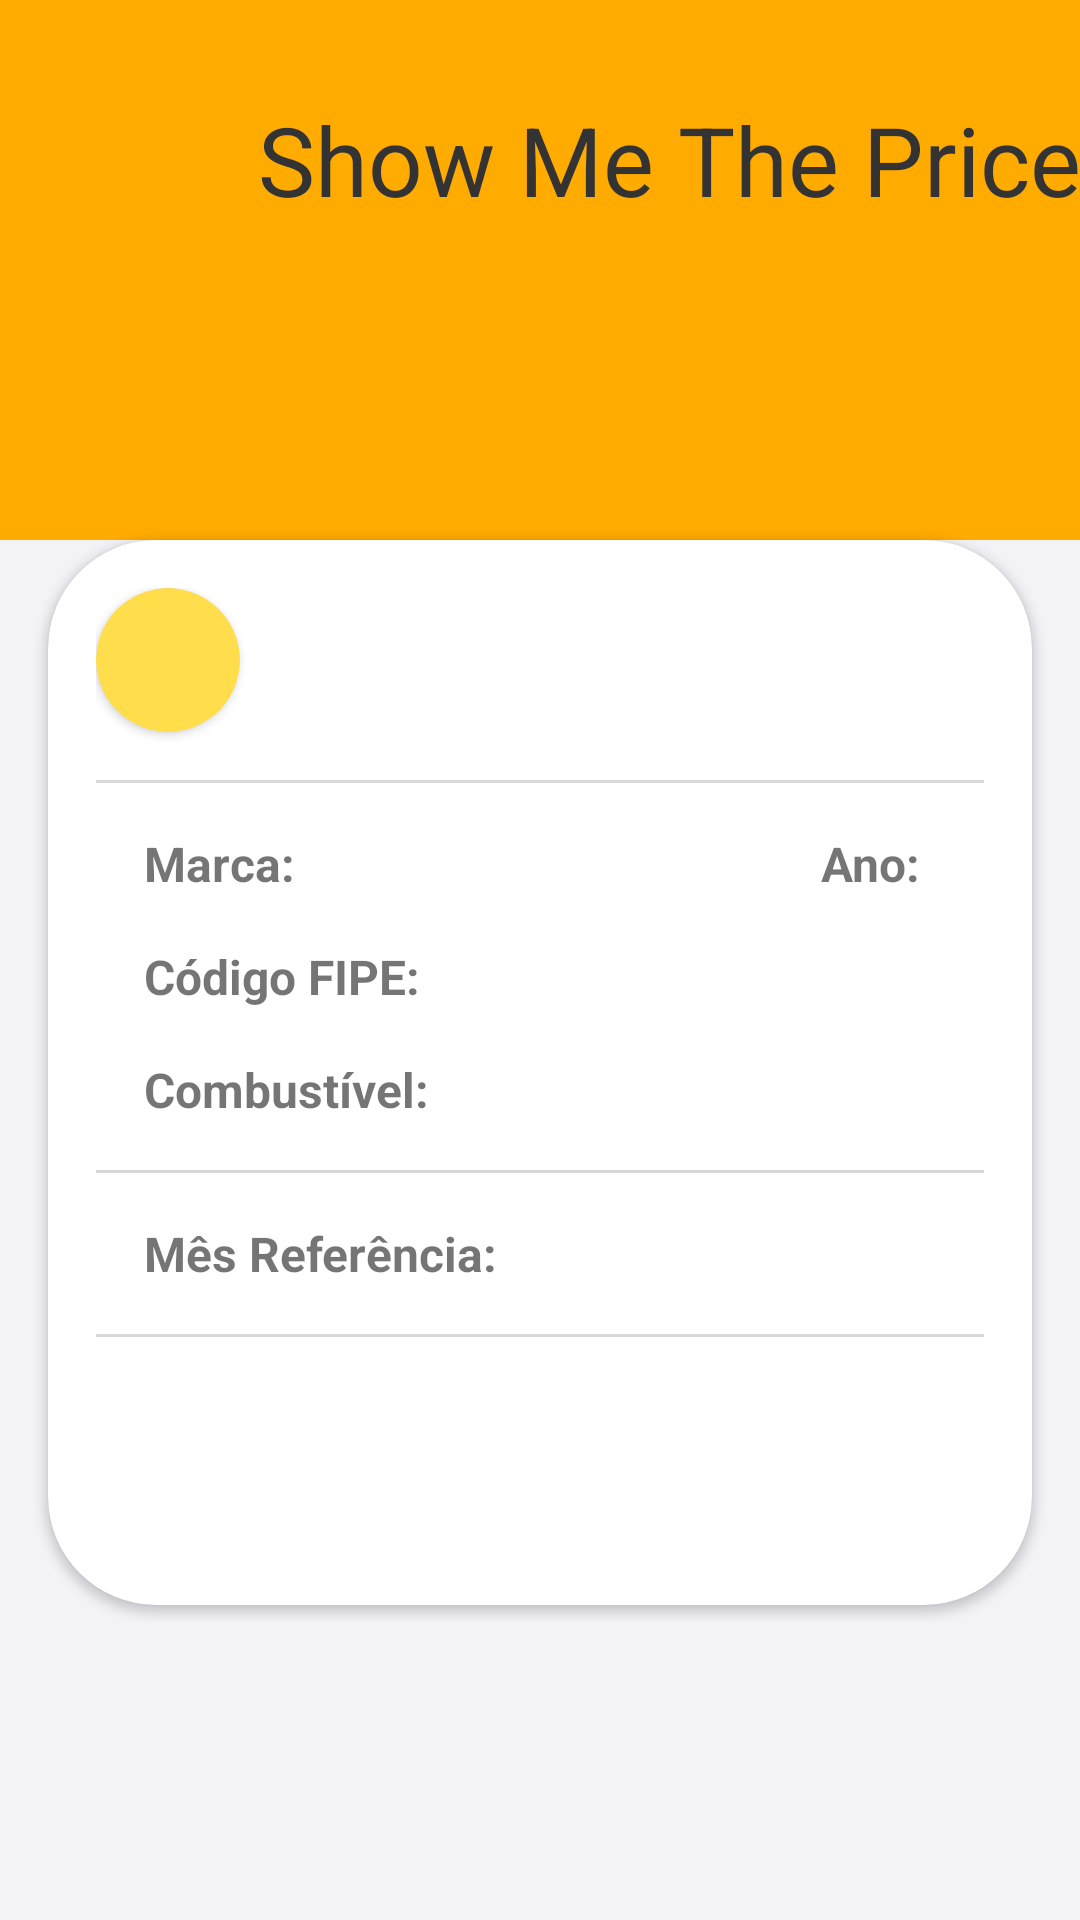

Android layout source for this screen:
<!-- AndroidManifest.xml: application theme Theme.ShowMeThePrice -->
<!-- res/layout/activity_price.xml -->
<?xml version="1.0" encoding="utf-8"?>
<androidx.constraintlayout.widget.ConstraintLayout xmlns:android="http://schemas.android.com/apk/res/android"
    xmlns:app="http://schemas.android.com/apk/res-auto"
    xmlns:tools="http://schemas.android.com/tools"
    android:layout_width="match_parent"
    android:layout_height="match_parent"
    tools:context=".ui.price.PriceActivity">

    <androidx.constraintlayout.widget.ConstraintLayout
        android:id="@+id/header"
        android:layout_width="match_parent"
        android:layout_height="180dp"
        android:background="@color/header_bkg"
        app:layout_constraintEnd_toEndOf="parent"
        app:layout_constraintStart_toStartOf="parent"
        app:layout_constraintTop_toTopOf="parent">

        <ImageView
            android:id="@+id/cv_appIcon"
            android:layout_width="66dp"
            android:layout_height="66dp"
            android:src="@drawable/ic_app_logo"
            app:layout_constraintStart_toStartOf="parent"
            app:layout_constraintTop_toTopOf="parent"
            android:layout_marginStart="20dp"
            android:contentDescription="@string/car_as_a_logo"
            android:layout_marginTop="20dp" />

        <TextView
            android:id="@+id/textView"
            android:layout_width="wrap_content"
            android:layout_height="wrap_content"
            android:text="@string/app_name"
            android:textColor="@color/headerTextColor"
            android:textSize="32sp"
            app:layout_constraintBottom_toBottomOf="@+id/cv_appIcon"
            app:layout_constraintEnd_toEndOf="parent"
            app:layout_constraintStart_toEndOf="@+id/cv_appIcon"
            app:layout_constraintTop_toTopOf="@+id/cv_appIcon" />

    </androidx.constraintlayout.widget.ConstraintLayout>

    <ImageView
        android:id="@+id/imageView"
        android:layout_width="match_parent"
        android:layout_height="70dp"
        android:layout_marginTop="-1dp"
        android:scaleType="fitXY"
        android:contentDescription="@string/yellow_half_border"
        android:src="@drawable/half_circle_header"
        app:layout_constraintEnd_toEndOf="parent"
        app:layout_constraintStart_toStartOf="parent"
        app:layout_constraintTop_toBottomOf="@+id/header" />

    <TextView
        android:id="@+id/tv_notFound"
        android:layout_width="wrap_content"
        android:layout_height="wrap_content"
        android:text="@string/pre_o_n_o_encontrado"
        android:textSize="28sp"
        android:visibility="gone"
        app:layout_constraintBottom_toBottomOf="parent"
        app:layout_constraintEnd_toEndOf="parent"
        app:layout_constraintStart_toStartOf="parent"
        app:layout_constraintTop_toBottomOf="@+id/imageView" />

    <androidx.cardview.widget.CardView
        android:id="@+id/cv_general"
        android:layout_width="0dp"
        android:layout_height="wrap_content"
        android:backgroundTint="@color/white"
        app:cardCornerRadius="36dp"
        android:layout_marginHorizontal="16dp"
        app:cardPreventCornerOverlap="true"
        app:layout_constraintEnd_toEndOf="parent"
        app:layout_constraintStart_toStartOf="parent"
        app:layout_constraintTop_toBottomOf="@+id/header">

        <androidx.constraintlayout.widget.ConstraintLayout
            android:id="@+id/cl_general"
            android:layout_width="match_parent"
            android:layout_height="wrap_content"
            android:paddingStart="16dp"
            android:paddingTop="16dp"
            android:paddingEnd="16dp"
            android:paddingBottom="20dp"
            app:layout_constraintTop_toBottomOf="@+id/header">

            <androidx.cardview.widget.CardView
                android:id="@+id/cv_image"
                android:layout_width="48dp"
                android:layout_height="48dp"
                app:cardCornerRadius="40dp"
                android:backgroundTint="@color/cv_bkg_main"
                app:layout_constraintStart_toStartOf="parent"
                app:layout_constraintTop_toTopOf="parent">

                <androidx.constraintlayout.widget.ConstraintLayout
                    android:layout_width="match_parent"
                    android:layout_height="match_parent">

                    <ImageView
                        android:id="@+id/iv_vaiculo"
                        android:layout_width="40dp"
                        android:layout_height="40dp"
                        android:contentDescription="@string/image_kind_of_vehicle"
                        android:src="@drawable/ic_car_24"
                        app:layout_constraintBottom_toBottomOf="parent"
                        app:layout_constraintEnd_toEndOf="parent"
                        app:layout_constraintStart_toStartOf="parent"
                        app:layout_constraintTop_toTopOf="parent" />

                </androidx.constraintlayout.widget.ConstraintLayout>

            </androidx.cardview.widget.CardView>

            <TextView
                android:id="@+id/tv_modelo"
                android:layout_width="0dp"
                android:layout_height="wrap_content"
                android:layout_marginHorizontal="10dp"
                android:textStyle="bold"
                app:layout_constraintBottom_toBottomOf="@+id/cv_image"
                app:layout_constraintEnd_toEndOf="parent"
                app:layout_constraintStart_toEndOf="@+id/cv_image"
                app:layout_constraintTop_toTopOf="@+id/cv_image" />

            <TextView
                android:id="@+id/textView4"
                android:layout_width="0dp"
                android:layout_height="wrap_content"
                android:layout_marginStart="16dp"
                android:layout_marginTop="16dp"
                android:text="@string/marca"
                android:textSize="16sp"
                android:textStyle="bold"
                app:layout_constraintStart_toStartOf="parent"
                app:layout_constraintTop_toBottomOf="@+id/v_line1" />

            <TextView
                android:id="@+id/tv_marca"
                android:layout_width="0dp"
                android:layout_height="wrap_content"
                android:layout_marginStart="5dp"
                android:textSize="14sp"
                app:layout_constraintBottom_toBottomOf="@+id/textView4"
                app:layout_constraintStart_toEndOf="@+id/textView4" />

            <TextView
                android:id="@+id/textView5"
                android:layout_width="0dp"
                android:layout_height="wrap_content"
                android:layout_marginTop="16dp"
                android:text="@string/ano"
                android:textSize="16sp"
                android:textStyle="bold"
                android:layout_marginEnd="5dp"
                app:layout_constraintEnd_toStartOf="@+id/tv_ano"
                app:layout_constraintTop_toBottomOf="@+id/v_line1" />

            <TextView
                android:id="@+id/tv_ano"
                android:layout_width="0dp"
                android:layout_height="wrap_content"
                android:textSize="14sp"
                android:layout_marginEnd="16dp"
                app:layout_constraintBottom_toBottomOf="@+id/textView5"
                app:layout_constraintEnd_toEndOf="parent" />

            <View
                android:id="@+id/v_line1"
                android:layout_width="match_parent"
                android:layout_height="1dp"
                android:layout_marginTop="16dp"
                android:background="@color/line"
                app:layout_constraintTop_toBottomOf="@+id/cv_image" />

            <TextView
                android:id="@+id/textView6"
                android:layout_width="0dp"
                android:layout_height="wrap_content"
                android:layout_marginTop="16dp"
                android:text="@string/c_digo_fipe"
                android:textSize="16sp"
                android:textStyle="bold"
                app:layout_constraintStart_toStartOf="@+id/textView4"
                app:layout_constraintTop_toBottomOf="@+id/textView4" />

            <TextView
                android:id="@+id/tv_codigoFipe"
                android:layout_width="0dp"
                android:layout_height="wrap_content"
                android:textSize="14sp"
                android:layout_marginStart="5dp"
                app:layout_constraintBottom_toBottomOf="@+id/textView6"
                app:layout_constraintStart_toEndOf="@+id/textView6" />

            <TextView
                android:id="@+id/textView7"
                android:layout_width="0dp"
                android:layout_height="wrap_content"
                android:layout_marginTop="16dp"
                android:text="@string/combust_vel"
                android:textSize="16sp"
                android:textStyle="bold"
                app:layout_constraintStart_toStartOf="@+id/textView6"
                app:layout_constraintTop_toBottomOf="@+id/textView6" />

            <TextView
                android:id="@+id/tv_combustivel"
                android:layout_width="0dp"
                android:layout_height="wrap_content"
                android:textSize="14sp"
                android:layout_marginStart="5dp"
                app:layout_constraintBottom_toBottomOf="@+id/textView7"
                app:layout_constraintStart_toEndOf="@+id/textView7" />

            <View
                android:id="@+id/v_line2"
                android:layout_width="match_parent"
                android:layout_height="1dp"
                android:layout_marginTop="16dp"
                android:background="@color/line"
                app:layout_constraintTop_toBottomOf="@+id/textView7"
                tools:layout_editor_absoluteX="16dp" />

            <TextView
                android:id="@+id/textView8"
                android:layout_width="0dp"
                android:layout_height="wrap_content"
                android:layout_marginTop="16dp"
                android:text="@string/m_s_refer_ncia"
                android:textSize="16sp"
                android:textStyle="bold"
                app:layout_constraintStart_toStartOf="@+id/textView7"
                app:layout_constraintTop_toBottomOf="@+id/v_line2" />

            <TextView
                android:id="@+id/tv_mes"
                android:layout_width="0dp"
                android:layout_height="wrap_content"
                android:textSize="14sp"
                android:layout_marginStart="5dp"
                app:layout_constraintBottom_toBottomOf="@+id/textView8"
                app:layout_constraintStart_toEndOf="@+id/textView8" />

            <View
                android:id="@+id/v_line3"
                android:layout_width="match_parent"
                android:layout_height="1dp"
                android:background="@color/line"
                android:layout_marginTop="16dp"
                app:layout_constraintTop_toBottomOf="@+id/textView8" />

            <TextView
                android:id="@+id/tv_price"
                android:layout_width="wrap_content"
                android:layout_height="wrap_content"
                android:layout_marginTop="16dp"
                android:textSize="40sp"
                android:textColor="@color/price"
                app:layout_constraintEnd_toEndOf="parent"
                app:layout_constraintStart_toStartOf="parent"
                app:layout_constraintTop_toBottomOf="@+id/v_line3" />

        </androidx.constraintlayout.widget.ConstraintLayout>

    </androidx.cardview.widget.CardView>

</androidx.constraintlayout.widget.ConstraintLayout>
<!-- resources referenced by this layout -->
<resources>
  <color name="cv_bkg_main">#FFDD4B</color>
  <color name="headerTextColor">#333333</color>
  <color name="header_bkg">#FFAB00</color>
  <color name="line">#D8D8D8</color>
  <color name="price">#4CAF50</color>
  <color name="white">#FFFFFFFF</color>
  <string name="ano">Ano:</string>
  <string name="app_name">Show Me The Price</string>
  <string name="c_digo_fipe">Código FIPE:</string>
  <string name="car_as_a_logo">Car as a logo</string>
  <string name="combust_vel">Combustível:</string>
  <string name="image_kind_of_vehicle">image kind of vehicle</string>
  <string name="m_s_refer_ncia">Mês Referência:</string>
  <string name="marca">Marca:</string>
  <string name="pre_o_n_o_encontrado">Preço não encontrado</string>
  <string name="yellow_half_border">Yellow half border</string>
  <style name="Theme.ShowMeThePrice" parent="Theme.MaterialComponents.DayNight.NoActionBar">
          
          <item name="colorPrimary">@color/header_bkg</item>
          <item name="colorPrimaryVariant">@color/header_bkg</item>
          <item name="colorOnPrimary">@color/white</item>
          
          <item name="colorSecondary">@color/teal_200</item>
          <item name="colorSecondaryVariant">@color/teal_700</item>
          <item name="colorOnSecondary">@color/black</item>
          
          <item name="android:statusBarColor" tools:targetApi="l">?attr/colorPrimaryVariant</item>
          
          <item name="android:windowBackground">@color/background</item>
      </style>
  <color name="teal_200">#FF03DAC5</color>
  <color name="teal_700">#FF018786</color>
  <color name="black">#FF000000</color>
  <color name="background">#F2F2F7</color>
</resources>
